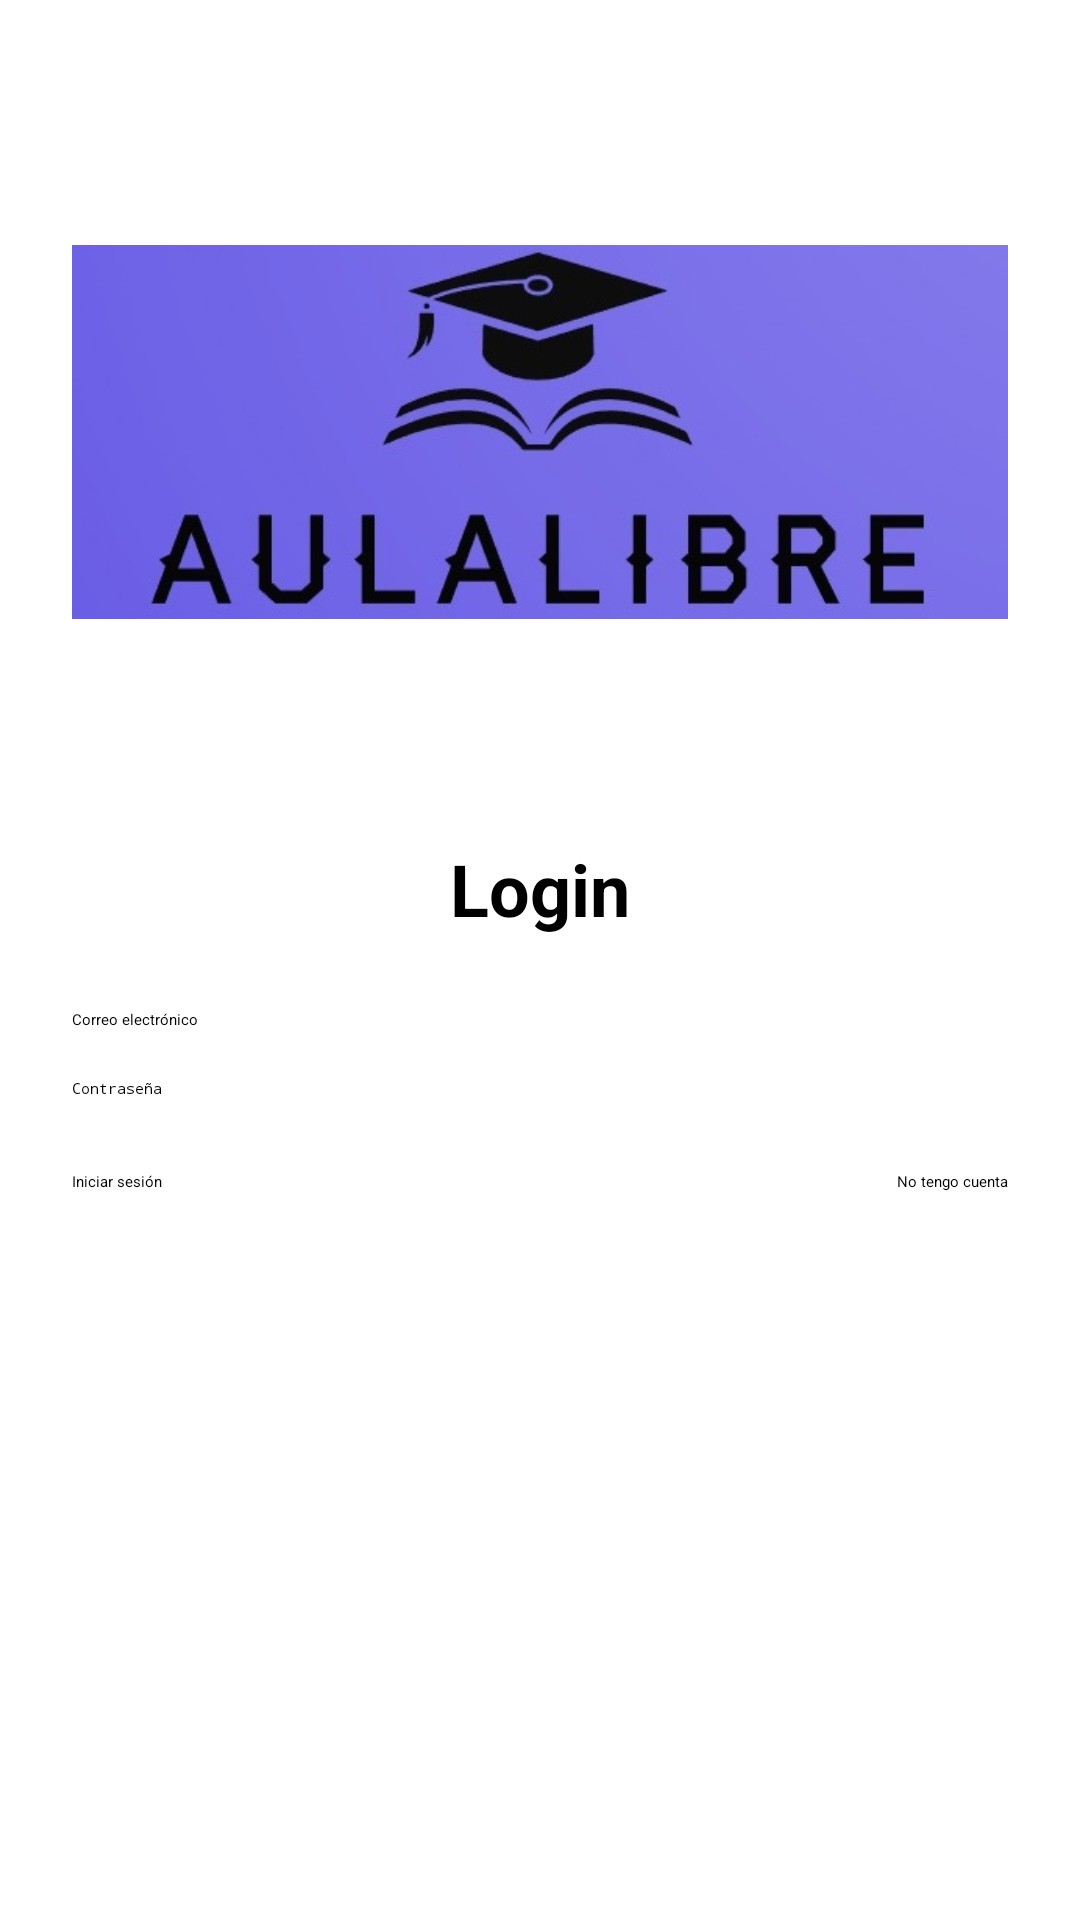

Produce the Android XML layout that renders to this screen, including the resource entries it uses.
<!-- AndroidManifest.xml: application theme Theme.FinalProject -->
<!-- res/layout/login_screen.xml -->
<?xml version="1.0" encoding="utf-8"?>
<androidx.constraintlayout.widget.ConstraintLayout
    xmlns:android="http://schemas.android.com/apk/res/android"
    xmlns:app="http://schemas.android.com/apk/res-auto"
    xmlns:tools="http://schemas.android.com/tools"
    android:id="@+id/main"
    android:layout_width="match_parent"
    android:layout_height="match_parent"
    android:padding="24dp"
    tools:context=".ui.Activities.Login_screen">

    
    <ImageView
        android:id="@+id/logoImageView"
        android:layout_width="wrap_content"
        android:layout_height="wrap_content"
        android:contentDescription="Logo de la app"
        android:src="@drawable/ic_logo_placeholder"
        app:layout_constraintEnd_toEndOf="parent"
        app:layout_constraintStart_toStartOf="parent"
        app:layout_constraintTop_toTopOf="parent" />

    
    <TextView
        android:id="@+id/loginTitle"
        android:layout_width="wrap_content"
        android:layout_height="wrap_content"
        android:text="Login"
        android:textSize="24sp"
        android:textStyle="bold"
        app:layout_constraintTop_toBottomOf="@id/logoImageView"
        app:layout_constraintStart_toStartOf="parent"
        app:layout_constraintEnd_toEndOf="parent"
        android:layout_marginTop="16dp"/>

    
    <EditText
        android:id="@+id/emailEditText"
        android:layout_width="0dp"
        android:layout_height="wrap_content"
        android:hint="Correo electrónico"
        android:inputType="textEmailAddress"
        app:layout_constraintTop_toBottomOf="@id/loginTitle"
        app:layout_constraintStart_toStartOf="parent"
        app:layout_constraintEnd_toEndOf="parent"
        android:layout_marginTop="24dp"/>

    
    <EditText
        android:id="@+id/passwordEditText"
        android:layout_width="0dp"
        android:layout_height="wrap_content"
        android:hint="Contraseña"
        android:inputType="textPassword"
        app:layout_constraintTop_toBottomOf="@id/emailEditText"
        app:layout_constraintStart_toStartOf="parent"
        app:layout_constraintEnd_toEndOf="parent"
        android:layout_marginTop="16dp"/>

    
    <Button
        android:id="@+id/loginButton"
        android:layout_width="wrap_content"
        android:layout_height="wrap_content"
        android:text="Iniciar sesión"
        app:layout_constraintTop_toBottomOf="@id/passwordEditText"
        app:layout_constraintStart_toStartOf="parent"
        android:layout_marginTop="24dp"/>

    
    <Button
        android:id="@+id/signupButton"
        android:layout_width="wrap_content"
        android:layout_height="wrap_content"
        android:text="No tengo cuenta"
        app:layout_constraintTop_toBottomOf="@id/passwordEditText"
        app:layout_constraintEnd_toEndOf="parent"
        android:layout_marginTop="24dp"/>

</androidx.constraintlayout.widget.ConstraintLayout>
<!-- resources referenced by this layout -->
<resources>
  <!-- drawable ic_logo_placeholder: jpg bitmap (drawable, 33286 bytes) -->
</resources>
